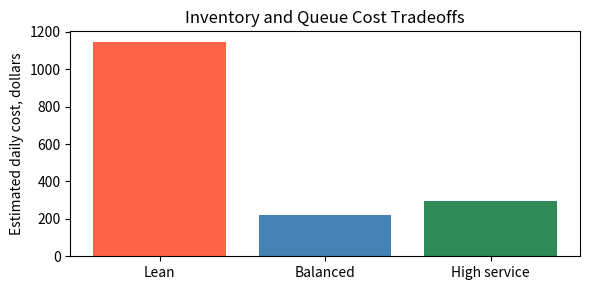

Write the Python code that produced this figure.
#@title Python Code - Reorder Point

# Reorder points signal timely replenishment decisions.
# Lead time demand drives inventory thresholds.
# Python conditions can trigger simple orders.

# Define a reusable reorder point function.
def reorder_point(daily_demand, lead_time_days, safety_stock):
    lead_time_demand = daily_demand * lead_time_days
    reorder_threshold = lead_time_demand + safety_stock

    return reorder_threshold

# Store a workshop inventory scenario.
item_name = "pump filters"
daily_demand = 18
lead_time_days = 6

safety_stock = 25
current_inventory = 120
order_quantity = 200

# Calculate the reorder threshold.
threshold = reorder_point(
    daily_demand,
    lead_time_days,
    safety_stock,
)

# Decide whether an order is needed.
if current_inventory <= threshold:
    decision = "ORDER NOW"
else:
    decision = "WAIT"

# Compare alternative supplier lead times.
local_supplier = reorder_point(18, 2, 25)
import_supplier = reorder_point(18, 9, 25)

# Print a compact engineering summary.
print(f"Item analyzed: {item_name}")
print(f"Current inventory: {current_inventory} units")
print(f"Reorder point: {threshold} units")
print(f"Decision: {decision}")
print(f"Recommended order quantity: {order_quantity} units")
print(f"Local supplier reorder point: {local_supplier} units")
print(f"Import supplier reorder point: {import_supplier} units")
print("Longer lead time requires earlier reordering.")



#@title Python Code - Safety Stock

# Safety stock buffers demand uncertainty.
# Reorder points include expected demand.
# Conditional logic can compare risk levels.

# No extra packages are required.

# Define average demand and lead time.
average_daily_demand = 40
lead_time_days = 5

# Define fixed safety stock scenarios.
safety_stock_options = {
    "low risk": 20,
    "moderate risk": 60,
    "high risk": 100,
}

# Create a reusable reorder calculation.
def calculate_reorder_point(demand_per_day, lead_time, safety_stock):
    expected_lead_time_demand = demand_per_day * lead_time
    reorder_point = expected_lead_time_demand + safety_stock

    return reorder_point

# Classify each buffer using conditions.
def classify_buffer(safety_stock):
    if safety_stock < 40:
        return "lower holding cost, higher stockout risk"

    if safety_stock <= 80:
        return "balanced buffer for typical uncertainty"

    return "higher availability, higher holding cost"

# Print the base planning assumptions.
print("Average demand:", average_daily_demand, "units per day")
print("Supplier lead time:", lead_time_days, "days")
print("Expected lead-time demand:", average_daily_demand * lead_time_days, "units")

# Compare reorder points across scenarios.
for scenario_name, safety_stock in safety_stock_options.items():
    reorder_point = calculate_reorder_point(
        average_daily_demand,
        lead_time_days,
        safety_stock,
    )

    risk_message = classify_buffer(safety_stock)
    print(scenario_name, "safety stock:", safety_stock, "units")
    print("reorder at", reorder_point, "units:", risk_message)

# Show one decision rule outcome.
chosen_safety_stock = safety_stock_options["moderate risk"]
chosen_reorder_point = calculate_reorder_point(
    average_daily_demand,
    lead_time_days,
    chosen_safety_stock,
)
print("Chosen reorder point:", chosen_reorder_point, "units")



#@title Python Code - Reorder Point

# Reorder points convert demand into action.
# This example uses simple inventory logic.
# Conditions decide whether ordering is needed.

# Define daily demand in units.
daily_demand_units = 18

# Define supplier lead time in days.
lead_time_days = 4

# Define extra protection against uncertainty.
safety_stock_units = 20

# Define current shelf inventory units.
current_stock_units = 85

# Create a reusable reorder point function.
def calculate_reorder_point(demand_per_day, lead_time, safety_stock):

    # Estimate demand during the waiting period.
    lead_time_demand = demand_per_day * lead_time

    # Add safety stock for uncertainty.
    reorder_point = lead_time_demand + safety_stock

    # Return the threshold inventory level.
    return reorder_point

# Calculate the reorder point threshold.
reorder_point_units = calculate_reorder_point(
    daily_demand_units, lead_time_days, safety_stock_units
)

# Decide whether a new order is needed.
if current_stock_units <= reorder_point_units:

    # Store the recommended inventory action.
    decision_text = "Place a new order now."

else:

    # Store the alternative inventory action.
    decision_text = "Do not reorder yet."

# Compare one lower-stock scenario too.
scenario_stock_units = 70

# Check the second scenario with same rule.
scenario_needs_order = scenario_stock_units <= reorder_point_units

# Print compact teaching results.
print("Daily demand:", daily_demand_units, "units per day")
print("Lead time:", lead_time_days, "days")
print("Safety stock:", safety_stock_units, "units")
print("Reorder point:", reorder_point_units, "units")
print("Current stock:", current_stock_units, "units")
print("Decision:", decision_text)
print("If stock is", scenario_stock_units, "units, reorder:", scenario_needs_order)



#@title Python Code - Arrival Rates

# Estimate arrival rates from observed arrivals.
# Compare average and peak demand periods.
# Keep calculations simple and transparent.

# Store observed arrivals for four periods.
period_names = ["Morning", "Midday", "Afternoon", "Evening"]
arrivals = [180, 90, 120, 210]
hours_observed = [2, 3, 3, 2]

# Validate matching list lengths before calculating.
if len(arrivals) != len(hours_observed):
    raise ValueError("Arrival and time lists must match.")

# Calculate arrivals per hour for each period.
arrival_rates = []
for count, hours in zip(arrivals, hours_observed):
    arrival_rates.append(count / hours)

# Calculate the full day average arrival rate.
total_arrivals = sum(arrivals)
total_hours = sum(hours_observed)
average_rate = total_arrivals / total_hours

# Identify the period with the highest rate.
peak_index = arrival_rates.index(max(arrival_rates))
peak_name = period_names[peak_index]
peak_rate = arrival_rates[peak_index]

# Estimate utilization using a stated service capacity.
service_capacity = 100
average_utilization = average_rate / service_capacity
peak_utilization = peak_rate / service_capacity

# Print compact teaching results.
print(f"Total arrivals observed: {total_arrivals} units")
print(f"Total observation time: {total_hours} hours")
print(f"Average arrival rate: {average_rate:.1f} units/hour")
print(f"Peak period: {peak_name} at {peak_rate:.1f} units/hour")
print(f"Capacity assumption: {service_capacity} units/hour")
print(f"Average utilization: {average_utilization:.2f}")
print(f"Peak utilization: {peak_utilization:.2f}")
print("Peak demand may hide behind a reasonable daily average.")



#@title Python Code - Service Rate

# Estimate service rate from completed jobs.
# Compare capacity with observed demand.
# Keep assumptions visible for decisions.

# Store observed completed inspections and hours.
completed_jobs = 30
observed_hours = 1.0

# Calculate service rate in jobs per hour.
service_rate = completed_jobs / observed_hours
arrival_rate = 24

# Calculate utilization as demand divided by capacity.
utilization = arrival_rate / service_rate
safety_gap = service_rate - arrival_rate

# Classify the queue risk using utilization.
if utilization < 0.85:
    status = "manageable under this assumption"
else:
    status = "needs attention or added capacity"

# Compare one server with two parallel servers.
servers = 2
combined_rate = servers * service_rate

# Print a concise engineering summary.
print("Service rate:", service_rate, "jobs/hour")
print("Arrival rate:", arrival_rate, "jobs/hour")
print("Utilization:", round(utilization, 2))
print("Capacity gap:", safety_gap, "jobs/hour")
print("Queue status:", status)
print("Two-server capacity:", combined_rate, "jobs/hour")



#@title Python Code - Service Time

# Estimate service time from observed jobs.
# Compare scenarios using simple queue measures.
# Keep calculations transparent for beginners.

# Store observed service times in minutes.
service_times = [4.2, 5.1, 3.8, 6.0, 4.9, 5.5]

# Count observations before calculating the average.
observation_count = len(service_times)

# Validate that observations exist before analysis.
if observation_count == 0:
    raise ValueError("Service time list cannot be empty")

# Compute the average service time.
average_service_time = sum(service_times) / observation_count

# Convert average service time into service rate.
service_rate_per_hour = 60 / average_service_time

# Define an expected arrival rate.
arrival_rate_per_hour = 9

# Estimate server utilization under simple assumptions.
utilization = arrival_rate_per_hour / service_rate_per_hour

# Compare with an improved service process.
improved_service_time = average_service_time - 0.8

# Estimate improved service rate and utilization.
improved_rate_per_hour = 60 / improved_service_time
improved_utilization = arrival_rate_per_hour / improved_rate_per_hour

# Show concise engineering results.
print(f"Observed jobs: {observation_count}")
print(f"Average service time: {average_service_time:.2f} minutes/job")
print(f"Service rate: {service_rate_per_hour:.1f} jobs/hour")
print(f"Current utilization: {utilization:.2%}")
print(f"Improved service time: {improved_service_time:.2f} minutes/job")
print(f"Improved utilization: {improved_utilization:.2%}")
print("Lower service time increases capacity and reduces pressure.")



#@title Python Code - Decision Criteria

# Compare operational scenarios using decision criteria.
# Keep assumptions visible for engineering decisions.
# Use simple weighted scores for ranking.

# Store scenario measures in dictionaries.
scenarios = {
    "Current": {"cost": 420, "wait": 9.0, "stockout": 0.08, "feasible": 1},
    "Extra cashier": {"cost": 500, "wait": 4.5, "stockout": 0.08, "feasible": 1},
    "Higher inventory": {"cost": 470, "wait": 9.0, "stockout": 0.03, "feasible": 0},
}

# Define weights that sum to one.
weights = {"cost": 0.30, "wait": 0.35, "stockout": 0.25, "feasible": 0.10}

# Convert lower-is-better measures into scores.
def lower_score(value, best, worst):
    if worst == best:
        return 1.0
    return (worst - value) / (worst - best)

# Collect ranges for each criterion.
costs = [item["cost"] for item in scenarios.values()]
waits = [item["wait"] for item in scenarios.values()]
risks = [item["stockout"] for item in scenarios.values()]

# Score each scenario using stated assumptions.
results = {}
for name, item in scenarios.items():
    cost_score = lower_score(item["cost"], min(costs), max(costs))
    wait_score = lower_score(item["wait"], min(waits), max(waits))
    risk_score = lower_score(item["stockout"], min(risks), max(risks))
    feasible_score = item["feasible"]

    total = (
        weights["cost"] * cost_score
        + weights["wait"] * wait_score
        + weights["stockout"] * risk_score
        + weights["feasible"] * feasible_score
    )
    results[name] = round(total, 3)

# Identify the preferred scenario.
best_name = max(results, key=results.get)

# Print compact comparison output.
print("Decision criteria: cost, wait, stockout risk, feasibility")
print("Weights:", weights)
for name, score in results.items():
    print(f"{name}: weighted score = {score}")
print(f"Recommended scenario: {best_name}")



#@title Python Code - Cost Tradeoffs

# Compare cost tradeoffs across operating scenarios.
# Use simple formulas and stated assumptions.
# Keep output short for classroom discussion.

# Import plotting tools for one visual comparison.
import matplotlib.pyplot as plt

# Store shared demand and cost assumptions.
daily_demand = 120
unit_holding_cost = 0.18
stockout_penalty = 45

# Store queue valuation assumptions.
waiting_cost_per_hour = 28
work_hours_per_day = 8
service_rate_per_server = 18

# Create three scenario dictionaries.
scenarios = [
    {"name": "Lean", "stock": 100, "servers": 1, "server_cost": 90},
    {"name": "Balanced", "stock": 130, "servers": 2, "server_cost": 180},
    {"name": "High service", "stock": 160, "servers": 3, "server_cost": 270},
]

# Define a simple inventory cost function.
def inventory_cost(stock, demand):
    shortage = max(demand - stock, 0)
    excess = max(stock - demand, 0)

    holding_cost = excess * unit_holding_cost
    shortage_cost = shortage * stockout_penalty
    return holding_cost + shortage_cost

# Define an approximate queue waiting cost function.
def queue_waiting_cost(servers):
    capacity = servers * service_rate_per_server * work_hours_per_day
    utilization = daily_demand / capacity

    if utilization >= 1:
        return 999
    waiting_hours = utilization / (servers * service_rate_per_server)
    return daily_demand * waiting_hours * waiting_cost_per_hour

# Evaluate all scenarios using the assumptions.
results = []
for scenario in scenarios:
    inv_cost = inventory_cost(scenario["stock"], daily_demand)
    wait_cost = queue_waiting_cost(scenario["servers"])

    total_cost = inv_cost + wait_cost + scenario["server_cost"]
    results.append((scenario["name"], total_cost, inv_cost, wait_cost))

# Select the lowest total cost scenario.
best = min(results, key=lambda row: row[1])
print("Scenario cost tradeoff summary:")

# Print a compact comparison table.
for name, total, inv_cost, wait_cost in results:
    line = f"{name}: total=${total:.2f}, inventory=${inv_cost:.2f}, waiting=${wait_cost:.2f}"
    print(line)

# Print the recommended scenario.
print(f"Recommended under these assumptions: {best[0]}")

# Build values for one compact chart.
names = [row[0] for row in results]
totals = [row[1] for row in results]

# Plot the total daily cost comparison.
plt.figure(figsize=(6, 3))
plt.bar(names, totals, color=["tomato", "steelblue", "seagreen"])
plt.ylabel("Estimated daily cost, dollars")
plt.title("Inventory and Queue Cost Tradeoffs")

# Display the chart for decision comparison.
plt.tight_layout()
plt.show()



#@title Python Code - Scenario Decision Logic

# Compare queue staffing scenarios clearly.
# Check feasibility before choosing preference.
# Explain assumptions using simple calculations.

# Define shared arrival and service assumptions.
arrival_rate = 18.0
service_rate_each = 12.0
max_wait_minutes = 8.0

# Define labor cost for each desk count.
labor_costs = {1: 25, 2: 50, 3: 75}

# Estimate waiting time with a simple formula.
def estimate_wait(arrival, service, desks):
    capacity = service * desks
    utilization = arrival / capacity

    if utilization >= 1.0:
        return utilization, float("inf")

    wait_hours = utilization / (capacity - arrival)
    wait_minutes = wait_hours * 60.0
    return utilization, wait_minutes

# Compare scenarios against the service constraint.
results = []
for desks, cost in labor_costs.items():
    utilization, wait = estimate_wait(
        arrival_rate, service_rate_each, desks
    )

    feasible = wait <= max_wait_minutes
    score = cost if feasible else float("inf")
    results.append((score, desks, utilization, wait, cost, feasible))

# Choose the lowest cost feasible scenario.
best = min(results, key=lambda row: row[0])

# Print a compact decision table.
print("Scenario decision logic for clinic reception")
print("Desk  Utilization  Wait(min)  Cost/hr  Feasible")

for score, desks, util, wait, cost, feasible in results:
    wait_text = "unstable" if wait == float("inf") else f"{wait:5.1f}"
    print(f"{desks:4d}  {util:10.2f}  {wait_text:>8}  ${cost:6.0f}  {feasible}")

# Print the recommendation and its condition.
print(f"Recommend {best[1]} desks under the stated assumptions.")
